Run: headless pygame with SDL's dummy video driver; simulated clock (each Clock.tick advances the game by its frame time, no real sleeping); random seed 0; keys injected as events and as key.get_pressed() state; mouse plan: one left click at the window centre at the start of phase 2, then a move to the lower-right quarter at the start of phase 3.
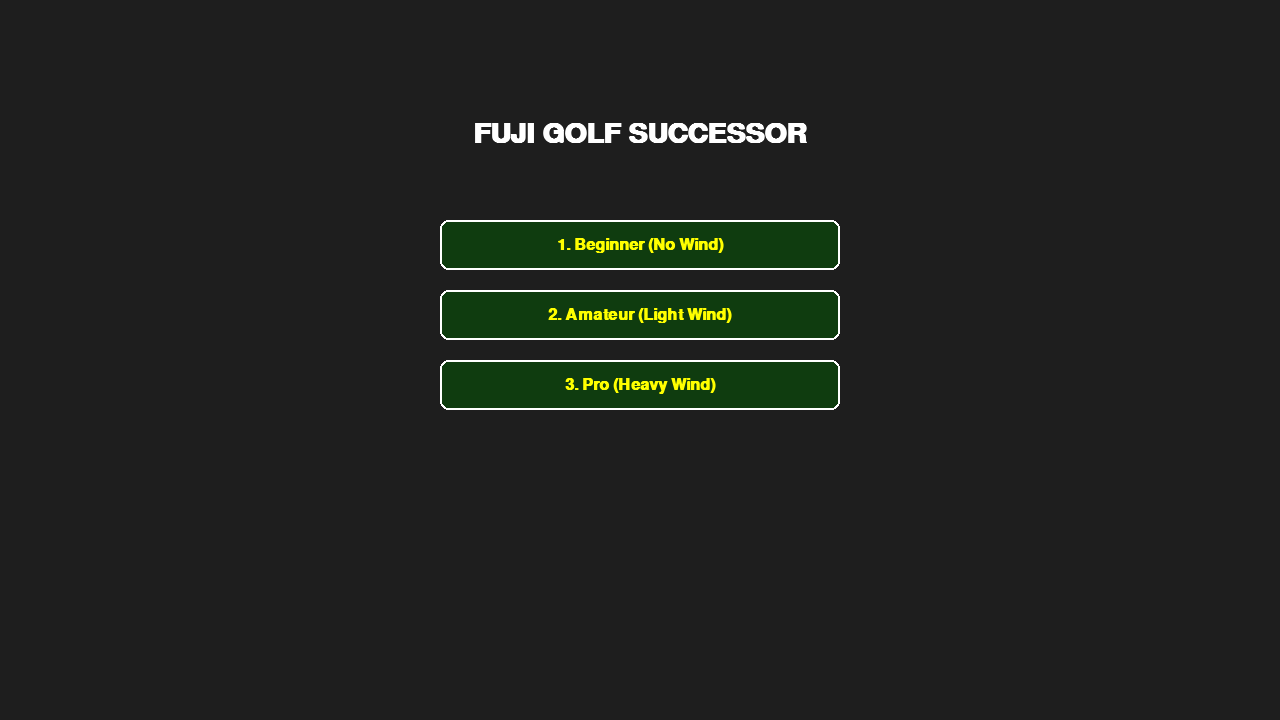
Frame 1 of 4 · flips 1–60 · no input
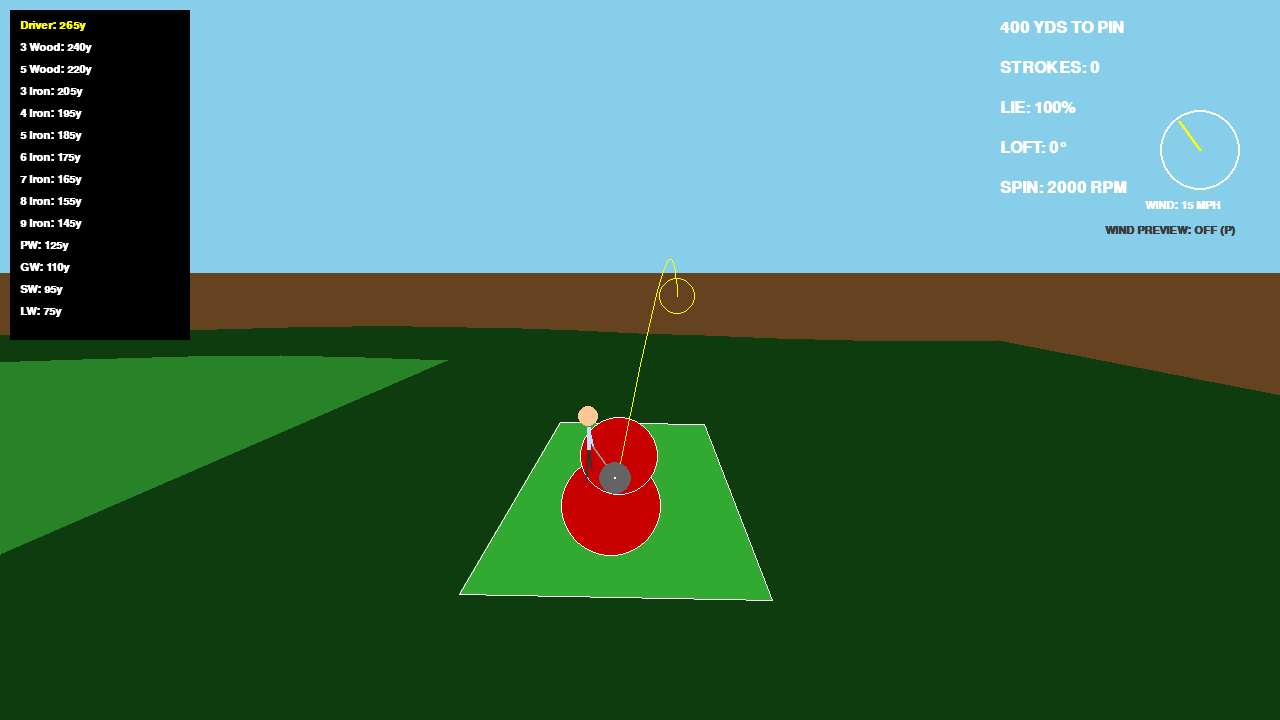
Frame 2 of 4 · flips 61–180 · clicked the window centre · tapped SPACE, RETURN · held RIGHT (→), D
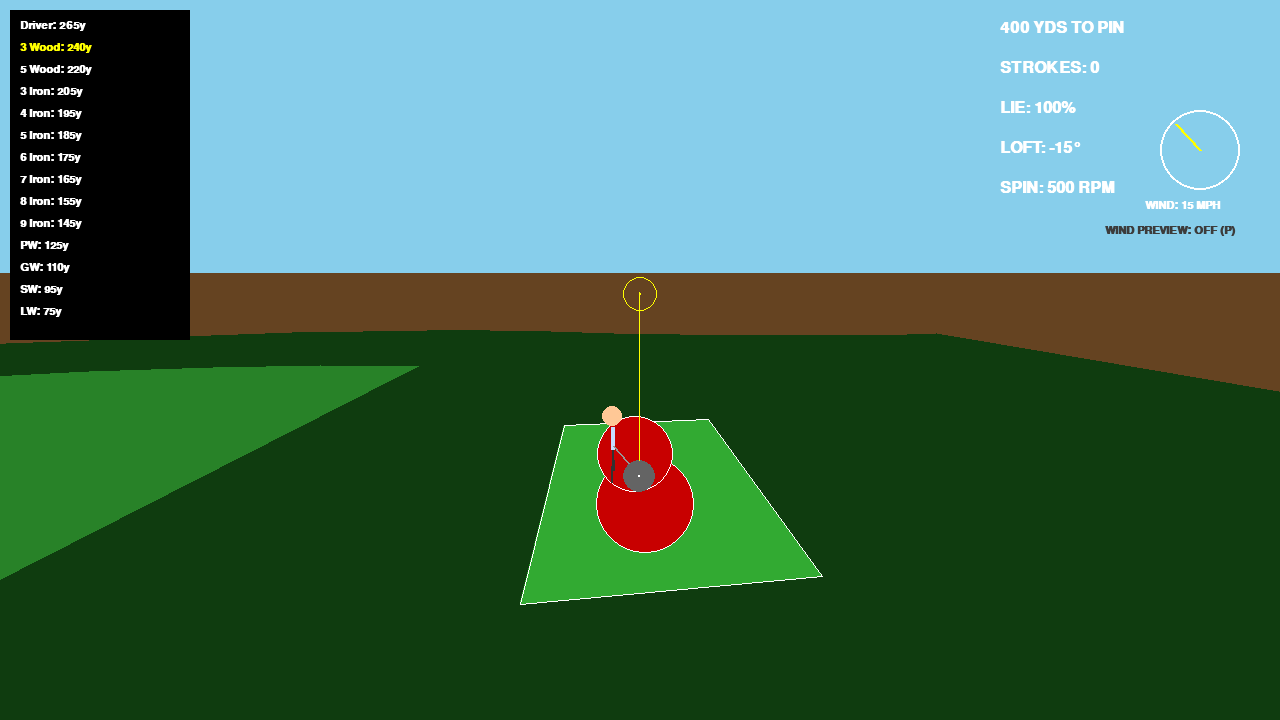
Frame 3 of 4 · flips 181–300 · moved the mouse to the lower-right quarter · held DOWN (↓), S
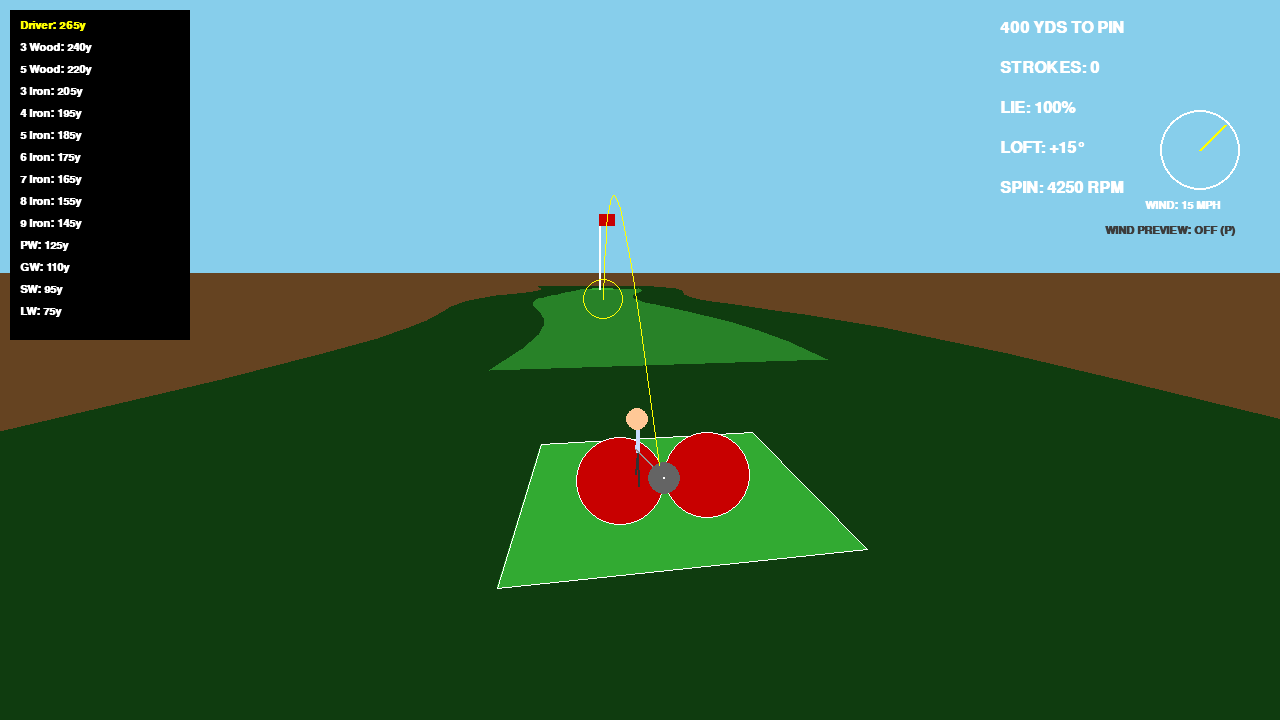
Frame 4 of 4 · flips 301–420 · held LEFT (←), A, UP (↑), W

The pygame program that drew these frames:

import pygame
import math
import random

# --- Window Setup ---
WIDTH, HEIGHT = 1280, 720 
pygame.init()
screen = pygame.display.set_mode((WIDTH, HEIGHT), pygame.RESIZABLE)
pygame.display.set_caption("Fuji Golf Successor")

clock = pygame.time.Clock()
font_large = pygame.font.SysFont("Verdana", 42, bold=True)
font_med = pygame.font.SysFont("Verdana", 24, bold=True)
font_small = pygame.font.SysFont("Verdana", 16, bold=True)

# --- Colors ---
ROUGH = (15, 60, 15)
FAIRWAY = (40, 130, 40)
GREEN_COLOR = (50, 170, 50)
SKY = (135, 206, 235)
WHITE = (255, 255, 255)
HOLE_COLOR = (10, 10, 10)
RED = (200, 0, 0)
YELLOW = (255, 255, 0)
GRAY = (60, 60, 60)
BROWN = (101, 67, 33)

# --- Club Data ---
CLUBS = [
    ["Driver", 265, 25], ["3 Wood", 240, 30], ["5 Wood", 220, 35],
    ["3 Iron", 205, 40], ["4 Iron", 195, 45], ["5 Iron", 185, 50],
    ["6 Iron", 175, 55], ["7 Iron", 165, 60], ["8 Iron", 155, 65],
    ["9 Iron", 145, 70], ["PW", 125, 80], ["GW", 110, 90],
    ["SW", 95, 100], ["LW", 75, 110]
]

class Ball:
    def __init__(self):
        self.x, self.y, self.z = 0, 0, 0
        self.vx, self.vy = 0, 0
        self.strokes = 0
        self.is_moving = False
        self.flight_progress = 0
        self.flight_duration = 100
        self.max_height = 0
        self.wind_x, self.wind_y = 0, 0
        
        self.rpm = 0
        self.loft_offset = 0.0
        self.dist = 0
        self.height = 0
        self.angle = 0
        self.bounce_count = 0
        
        self.prev_x, self.prev_y = 0, 0
        self.lie = 100
        # Putting state
        self.putt_x = 0
        self.putt_y = 0
        self.putt_vx = 0
        self.putt_vy = 0
        self.ds = None # Drag start
        self.is_dragging = False

    def start_flight(self, dist, height, angle, wx, wy, power_mult, loft_offset, club_idx):
        self.prev_x, self.prev_y = self.x, self.y
        self.is_moving = True
        self.flight_progress = 0
        self.bounce_count = 0
        self.loft_offset = loft_offset
        self.rpm = max(500, int((2000 + (club_idx * 300) + (loft_offset * 150)) * power_mult))
        
        rad = math.radians(angle)
        actual_dist = (dist * power_mult) * random.uniform(0.98, 1.02)
        
        self.dist = actual_dist
        self.height = height * power_mult
        self.angle = angle
        self.flight_duration = 100
        
        self.vy = (self.dist / self.flight_duration) * math.cos(rad)
        self.vx = (self.dist / self.flight_duration) * math.sin(rad)
        self.max_height = self.height
        self.wind_x, self.wind_y = wx / 70.0, wy / 70.0
        self.strokes += 1

    def start_bounce(self):
        self.bounce_count += 1
        self.flight_progress = 0
        
        # High RPM reduces forward bounce or causes backspin!
        dist_damp = 0.5 - ((self.rpm - 2000) / 8500.0) 
        dist_damp = max(-0.3, min(0.6, dist_damp))
        
        height_damp = 0.25 + (self.loft_offset / 100.0)
        height_damp = max(0.1, min(0.4, height_damp))
        
        self.dist *= dist_damp
        self.height *= height_damp
        self.flight_duration = max(5, int(self.flight_duration * 0.6))
        self.rpm = int(self.rpm * 0.5) # Spin decays after hitting the ground
        
        if self.flight_duration <= 5 or self.height < 0.5:
            self.is_moving = False
            self.z = 0
        else:
            rad = math.radians(self.angle)
            self.vy = (self.dist / self.flight_duration) * math.cos(rad)
            self.vx = (self.dist / self.flight_duration) * math.sin(rad)
            self.max_height = self.height
            self.wind_x *= 0.5
            self.wind_y *= 0.5

    def update(self):
        if self.is_moving:
            self.flight_progress += 1
            t = self.flight_progress / self.flight_duration
            self.z = 4 * self.max_height * t * (1 - t)
            
            # Wind affects the ball more at higher altitudes
            altitude_wind_mult = self.z / 40.0
            self.x += self.vx + (self.wind_x * altitude_wind_mult)
            self.y += self.vy + (self.wind_y * altitude_wind_mult)
            
            if self.flight_progress >= self.flight_duration:
                self.z = 0
                self.start_bounce()

def project(obj_x, obj_y, obj_z, cam_x, cam_y, cam_angle, w, h):
    rel_x = obj_x - cam_x
    rel_y = obj_y - cam_y
    
    # Rotate around the camera so the view aligns with our aim
    rad = math.radians(cam_angle)
    rx = rel_x * math.cos(rad) - rel_y * math.sin(rad)
    ry = rel_x * math.sin(rad) + rel_y * math.cos(rad)
    
    if ry < -10: 
        ry = -10  # Clamp to a near plane so ground polys stretch off the bottom of the screen!
    factor = (h * 0.5) / (ry + 15)
    sx = (w // 2) + (rx * factor)
    horizon = h * 0.38
    sy = horizon + (h - horizon) * (15 / (ry + 15)) - (obj_z * factor)
    return int(sx), int(sy), factor

def draw_hud(screen, curr_w, curr_h, ball, hole_pos, club_idx, power, wx, wy, is_swinging, trajectory_offset, cam_angle, show_wind_preview):
    # --- Club Inventory (Left Side) ---
    pygame.draw.rect(screen, (0,0,0,100), (10, 10, 180, 330))
    for i, c in enumerate(CLUBS):
        color = YELLOW if i == club_idx else WHITE
        txt = font_small.render(f"{c[0]}: {c[1]}y", True, color)
        screen.blit(txt, (20, 20 + i * 22))

    # --- Wind & Distance (Right Side) ---
    dist = int(math.hypot(ball.x-hole_pos[0], ball.y-hole_pos[1]))
    screen.blit(font_med.render(f"{dist} YDS TO PIN", True, WHITE), (curr_w - 280, 20))
    screen.blit(font_med.render(f"STROKES: {ball.strokes}", True, WHITE), (curr_w - 280, 60))
    screen.blit(font_med.render(f"LIE: {ball.lie}%", True, WHITE if ball.lie >= 90 else YELLOW), (curr_w - 280, 100))
    loft_str = f"+{int(trajectory_offset)}" if trajectory_offset > 0 else str(int(trajectory_offset))
    screen.blit(font_med.render(f"LOFT: {loft_str}°", True, WHITE), (curr_w - 280, 140))
    
    display_rpm = ball.rpm if ball.is_moving else max(500, int(2000 + (club_idx * 300) + (trajectory_offset * 150)))
    screen.blit(font_med.render(f"SPIN: {display_rpm} RPM", True, WHITE), (curr_w - 280, 180))
    
    # Wind Compass
    cx, cy = curr_w - 80, 150
    pygame.draw.circle(screen, WHITE, (cx, cy), 40, 2)
    mag = math.hypot(wx, wy)
    if mag > 0:
        rad = math.radians(cam_angle)
        local_wx = wx * math.cos(rad) - wy * math.sin(rad)
        local_wy = wx * math.sin(rad) + wy * math.cos(rad)
        ex, ey = cx + (local_wx/mag)*35, cy - (local_wy/mag)*35
        pygame.draw.line(screen, YELLOW, (cx, cy), (ex, ey), 3)
    screen.blit(font_small.render(f"WIND: {int(mag)} MPH", True, WHITE), (cx - 55, cy + 50))
    
    preview_color = YELLOW if show_wind_preview else GRAY
    screen.blit(font_small.render(f"WIND PREVIEW: {'ON' if show_wind_preview else 'OFF'} (P)", True, preview_color), (cx - 95, cy + 75))

    # --- Power Meter (Bottom Center) ---
    if is_swinging or power > 0:
        mw, mh = 300, 25
        mx, my = curr_w // 2 - mw // 2, curr_h - 100
        pygame.draw.rect(screen, GRAY, (mx, my, mw, mh))
        pygame.draw.rect(screen, YELLOW, (mx, my, int(mw * power), mh))
        pygame.draw.rect(screen, WHITE, (mx, my, mw, mh), 2)
        label = font_small.render(f"POWER: {int(power*100)}%", True, WHITE)
        screen.blit(label, (mx + 100, my - 25))

def main():
    difficulty = None
    options = [
        {"text": "1. Beginner (No Wind)", "diff": 0, "rect": pygame.Rect(0, 0, 0, 0)},
        {"text": "2. Amateur (Light Wind)", "diff": 8, "rect": pygame.Rect(0, 0, 0, 0)},
        {"text": "3. Pro (Heavy Wind)", "diff": 18, "rect": pygame.Rect(0, 0, 0, 0)}
    ]

    while difficulty is None:
        curr_w, curr_h = screen.get_size()
        screen.fill((30, 30, 30))
        
        title = font_large.render("FUJI GOLF SUCCESSOR", True, WHITE)
        screen.blit(title, (curr_w//2 - title.get_width()//2, 120))
        
        mouse_pos = pygame.mouse.get_pos()
        for i, opt in enumerate(options):
            rect = pygame.Rect(curr_w//2 - 200, 220 + i * 70, 400, 50)
            opt["rect"] = rect
            is_hover = rect.collidepoint(mouse_pos)
            
            pygame.draw.rect(screen, FAIRWAY if is_hover else ROUGH, rect, border_radius=8)
            pygame.draw.rect(screen, WHITE, rect, 2, border_radius=8)
            
            text_surf = font_med.render(opt["text"], True, WHITE if is_hover else YELLOW)
            screen.blit(text_surf, (rect.centerx - text_surf.get_width()//2, rect.centery - text_surf.get_height()//2))
            
        pygame.display.flip()
        for e in pygame.event.get():
            if e.type == pygame.QUIT: pygame.quit(); return
            if e.type == pygame.KEYDOWN:
                if e.key == pygame.K_1: difficulty = 0
                if e.key == pygame.K_2: difficulty = 8
                if e.key == pygame.K_3: difficulty = 18
            if e.type == pygame.MOUSEBUTTONDOWN and e.button == 1:
                for opt in options:
                    if opt["rect"].collidepoint(e.pos):
                        difficulty = opt["diff"]

    ball = Ball()
    wx, wy = random.uniform(-difficulty, difficulty), random.uniform(-difficulty, difficulty)
    cam_x, cam_y = 0, -20
    cam_angle = 0.0
    aim_angle = 0.0
    trajectory_offset = 0.0
    show_wind_preview = False
    club_idx = 0
    state = "3D"
    hole_pos = (0, 400)
    fairway_nodes = [(yrd, math.sin(yrd*0.02)*12, 35) for yrd in range(40, 401, 20)]
    
    is_swinging = False
    power = 0.0
    msg_text = ""
    msg_timer = 0

    running = True
    while running:
        curr_w, curr_h = screen.get_size()
        mouse_pos = pygame.mouse.get_pos()
        screen.fill(SKY)

        for event in pygame.event.get():
            if event.type == pygame.QUIT: running = False
            if event.type == pygame.KEYDOWN:
                if event.key == pygame.K_ESCAPE: running = False
                if event.key == pygame.K_r: main(); return
                
                if not ball.is_moving and state == "3D":
                    if event.key == pygame.K_w: club_idx = (club_idx - 1) % len(CLUBS)
                    if event.key == pygame.K_s: club_idx = (club_idx + 1) % len(CLUBS)
                    if event.key == pygame.K_p: show_wind_preview = not show_wind_preview
                    if event.key == pygame.K_SPACE:
                        is_swinging = True; power = 0.0

            if event.type == pygame.KEYUP:
                if event.key == pygame.K_SPACE and is_swinging:
                    effective_power = power * (ball.lie / 100.0)
                    dist = CLUBS[club_idx][1] - (trajectory_offset * 2.5)
                    height = CLUBS[club_idx][2] + (trajectory_offset * 1.5)
                    ball.start_flight(dist, height, aim_angle, wx, wy, effective_power, trajectory_offset, club_idx)
                    is_swinging = False; power = 0.0

            # Putting Event Handling
            if state == "GREEN" and ball.putt_vx == 0:
                if event.type == pygame.MOUSEBUTTONDOWN:
                    ball.ds = mouse_pos
                    ball.is_dragging = True
                if event.type == pygame.MOUSEBUTTONUP and ball.is_dragging:
                    ball.putt_vx = (ball.ds[0] - mouse_pos[0]) * 0.12
                    ball.putt_vy = (ball.ds[1] - mouse_pos[1]) * 0.12
                    ball.strokes += 1
                    ball.is_dragging = False

        if is_swinging:
            power += 0.015
            if power > 1.0: power = 0.0 # Reset on over-swing

        keys = pygame.key.get_pressed()
        if not ball.is_moving and not is_swinging and state == "3D":
            if keys[pygame.K_LEFT]: aim_angle -= 0.8
            if keys[pygame.K_RIGHT]: aim_angle += 0.8
            if keys[pygame.K_UP]: trajectory_offset += 0.5
            if keys[pygame.K_DOWN]: trajectory_offset -= 0.5
            trajectory_offset = max(-15.0, min(15.0, trajectory_offset))

        # --- Game Logic ---
        if state == "3D":
            was_moving = ball.is_moving
            ball.update()
            
            cam_angle += (aim_angle - cam_angle) * 0.1
            target_cam_x = ball.x - math.sin(math.radians(cam_angle)) * 18
            target_cam_y = ball.y - math.cos(math.radians(cam_angle)) * 18
            cam_x += (target_cam_x - cam_x) * 0.1
            cam_y += (target_cam_y - cam_y) * 0.1
            
            if was_moving and not ball.is_moving:
                rough_center_x = math.sin(ball.y * 0.02) * 12
                if abs(ball.x - rough_center_x) > 80 or ball.y < -50 or ball.y > 450:
                    ball.strokes += 2
                    ball.x, ball.y = ball.prev_x, ball.prev_y
                    msg_text = "OUT OF BOUNDS! +2 STROKES"
                    msg_timer = 180
                elif math.hypot(ball.x - hole_pos[0], ball.y - hole_pos[1]) < 25:
                    state = "GREEN"
                    ball.putt_x = curr_w // 2 + (ball.x - hole_pos[0]) * 20
                    ball.putt_y = curr_h // 2 + (hole_pos[1] - ball.y) * 20

        elif state == "GREEN":
            ball.putt_x += ball.putt_vx; ball.putt_y += ball.putt_vy
            ball.putt_vx *= 0.97; ball.putt_vy *= 0.97
            if abs(ball.putt_vx) < 0.05: ball.putt_vx = ball.putt_vy = 0
            if math.hypot(ball.putt_x - curr_w//2, ball.putt_y - curr_h//2) < 18 and math.hypot(ball.putt_vx, ball.putt_vy) < 3:
                state = "HOLE"

        # --- Rendering ---
        if state == "3D":
            pygame.draw.rect(screen, BROWN, (0, int(curr_h*0.38), curr_w, curr_h))
            
            rough_nodes = [(yrd, math.sin(yrd*0.02)*12, 80) for yrd in range(-100, 501, 20)]
            for i in range(len(rough_nodes)-1):
                y1, x1, w1 = rough_nodes[i]; y2, x2, w2 = rough_nodes[i+1]
                p1l = project(x1-w1, y1, 0, cam_x, cam_y, cam_angle, curr_w, curr_h)
                p1r = project(x1+w1, y1, 0, cam_x, cam_y, cam_angle, curr_w, curr_h)
                p2l = project(x2-w2, y2, 0, cam_x, cam_y, cam_angle, curr_w, curr_h)
                p2r = project(x2+w2, y2, 0, cam_x, cam_y, cam_angle, curr_w, curr_h)
                if p1l and p2l: pygame.draw.polygon(screen, ROUGH, [p1l[:2], p1r[:2], p2r[:2], p2l[:2]])

            # --- Tee Box ---
            tb_p1l = project(-12, -10, 0, cam_x, cam_y, cam_angle, curr_w, curr_h)
            tb_p1r = project(12, -10, 0, cam_x, cam_y, cam_angle, curr_w, curr_h)
            tb_p2l = project(-12, 8, 0, cam_x, cam_y, cam_angle, curr_w, curr_h)
            tb_p2r = project(12, 8, 0, cam_x, cam_y, cam_angle, curr_w, curr_h)
            if tb_p1l and tb_p1r and tb_p2l and tb_p2r:
                pygame.draw.polygon(screen, GREEN_COLOR, [tb_p1l[:2], tb_p1r[:2], tb_p2r[:2], tb_p2l[:2]])
                pygame.draw.polygon(screen, WHITE, [tb_p1l[:2], tb_p1r[:2], tb_p2r[:2], tb_p2l[:2]], 1)
                tm1 = project(-4, 0, 0, cam_x, cam_y, cam_angle, curr_w, curr_h)
                tm2 = project(4, 0, 0, cam_x, cam_y, cam_angle, curr_w, curr_h)
                if tm1: 
                    pygame.draw.circle(screen, RED, tm1[:2], max(2, int(4*tm1[2])))
                    pygame.draw.circle(screen, WHITE, tm1[:2], max(2, int(4*tm1[2])), 1)
                if tm2: 
                    pygame.draw.circle(screen, RED, tm2[:2], max(2, int(4*tm2[2])))
                    pygame.draw.circle(screen, WHITE, tm2[:2], max(2, int(4*tm2[2])), 1)

            for i in range(len(fairway_nodes)-1):
                y1, x1, w1 = fairway_nodes[i]; y2, x2, w2 = fairway_nodes[i+1]
                p1l = project(x1-w1, y1, 0, cam_x, cam_y, cam_angle, curr_w, curr_h)
                p1r = project(x1+w1, y1, 0, cam_x, cam_y, cam_angle, curr_w, curr_h)
                p2l = project(x2-w2, y2, 0, cam_x, cam_y, cam_angle, curr_w, curr_h)
                p2r = project(x2+w2, y2, 0, cam_x, cam_y, cam_angle, curr_w, curr_h)
                if p1l and p2l: pygame.draw.polygon(screen, FAIRWAY, [p1l[:2], p1r[:2], p2r[:2], p2l[:2]])

            # Draw Green shape (matches 2D view)
            green1_pts = []
            green2_pts = []
            for a in range(0, 360, 10):
                rad = math.radians(a)
                gp1 = project(hole_pos[0] + math.cos(rad)*10, hole_pos[1] + math.sin(rad)*15, 0, cam_x, cam_y, cam_angle, curr_w, curr_h)
                if gp1: green1_pts.append(gp1[:2])
                gp2 = project(hole_pos[0] + math.cos(rad)*17.5, hole_pos[1] + math.sin(rad)*7.5, 0, cam_x, cam_y, cam_angle, curr_w, curr_h)
                if gp2: green2_pts.append(gp2[:2])
            if len(green1_pts) > 2: pygame.draw.polygon(screen, GREEN_COLOR, green1_pts)
            if len(green2_pts) > 2: pygame.draw.polygon(screen, GREEN_COLOR, green2_pts)

            f = project(hole_pos[0], hole_pos[1], 0, cam_x, cam_y, cam_angle, curr_w, curr_h)
            if f:
                pygame.draw.line(screen, WHITE, (f[0], f[1]), (f[0], f[1]-int(90*f[2])), 2)
                pygame.draw.rect(screen, RED, (f[0], f[1]-int(90*f[2]), int(20*f[2]), int(15*f[2])))
            
            # --- Draw Player ---
            if not ball.is_moving:
                p_angle = math.radians(aim_angle - 90)
                px = ball.x + 2.5 * math.sin(p_angle)
                py = ball.y + 2.5 * math.cos(p_angle)
                
                feet_l = project(px - 1.0*math.cos(p_angle), py + 1.0*math.sin(p_angle), 0, cam_x, cam_y, cam_angle, curr_w, curr_h)
                feet_r = project(px + 1.0*math.cos(p_angle), py - 1.0*math.sin(p_angle), 0, cam_x, cam_y, cam_angle, curr_w, curr_h)
                waist = project(px, py, 2.5, cam_x, cam_y, cam_angle, curr_w, curr_h)
                neck = project(px, py, 4.5, cam_x, cam_y, cam_angle, curr_w, curr_h)
                head = project(px, py, 5.5, cam_x, cam_y, cam_angle, curr_w, curr_h)
                
                if head and waist and feet_l and feet_r and neck:
                    PLAYER_COLOR = (200, 220, 255)
                    pygame.draw.line(screen, (50, 50, 50), waist[:2], feet_l[:2], 2)
                    pygame.draw.line(screen, (50, 50, 50), waist[:2], feet_r[:2], 2)
                    pygame.draw.line(screen, PLAYER_COLOR, waist[:2], neck[:2], 4)
                    pygame.draw.circle(screen, (255, 200, 150), head[:2], max(2, int(1.0 * head[2])))
                    
                    if is_swinging:
                        swing_rot = math.radians(aim_angle + 160 * power)
                        club_x = px + 3.5 * math.sin(swing_rot)
                        club_y = py + 3.5 * math.cos(swing_rot)
                        club_z = 6 * power
                        hands_x = px + 1.5 * math.sin(swing_rot)
                        hands_y = py + 1.5 * math.cos(swing_rot)
                        hands_z = 2.5 + 2 * power
                    else:
                        club_x, club_y, club_z = ball.x, ball.y, 0
                        aim_rad = math.radians(aim_angle)
                        hands_x = px + 1.5 * math.sin(aim_rad)
                        hands_y = py + 1.5 * math.cos(aim_rad)
                        hands_z = 2.0

                    hands = project(hands_x, hands_y, hands_z, cam_x, cam_y, cam_angle, curr_w, curr_h)
                    club_head = project(club_x, club_y, club_z, cam_x, cam_y, cam_angle, curr_w, curr_h)
                    
                    if hands and club_head:
                        pygame.draw.line(screen, PLAYER_COLOR, neck[:2], hands[:2], 2)
                        pygame.draw.line(screen, (150, 150, 150), hands[:2], club_head[:2], 2)
                        pygame.draw.circle(screen, (100, 100, 100), club_head[:2], max(2, int(1.5 * club_head[2])))

            b = project(ball.x, ball.y, ball.z, cam_x, cam_y, cam_angle, curr_w, curr_h)
            if b: pygame.draw.circle(screen, WHITE, (b[0], b[1]), max(1, int(0.15*b[2])))

            # --- Aim Indicator ---
            if not ball.is_moving:
                adj_dist = CLUBS[club_idx][1] - (trajectory_offset * 2.5)
                adj_height = CLUBS[club_idx][2] + (trajectory_offset * 1.5)
                base_target_x = ball.x + adj_dist * math.sin(math.radians(aim_angle))
                base_target_y = ball.y + adj_dist * math.cos(math.radians(aim_angle))
                
                arc_points = []
                sim_x, sim_y = ball.x, ball.y
                sim_vx = (base_target_x - ball.x) / 100.0
                sim_vy = (base_target_y - ball.y) / 100.0
                sim_wx = (wx / 70.0) if show_wind_preview else 0.0
                sim_wy = (wy / 70.0) if show_wind_preview else 0.0
                
                for step in range(101):
                    t = step / 100.0
                    pz = 4 * adj_height * t * (1 - t)
                    
                    alt_wind_mult = pz / 40.0
                    sim_x += sim_vx + (sim_wx * alt_wind_mult)
                    sim_y += sim_vy + (sim_wy * alt_wind_mult)
                    
                    if step % 6 == 0 or step == 100:
                        proj_pt = project(sim_x, sim_y, pz, cam_x, cam_y, cam_angle, curr_w, curr_h)
                        if proj_pt:
                            arc_points.append(proj_pt[:2])
                            
                t_proj = project(sim_x, sim_y, 0, cam_x, cam_y, cam_angle, curr_w, curr_h)
                        
                if len(arc_points) > 1:
                    pygame.draw.lines(screen, YELLOW, False, arc_points, 1)

                if b and t_proj:
                    pygame.draw.circle(screen, YELLOW, (t_proj[0], t_proj[1]), max(2, int(15*t_proj[2])), 1)

            draw_hud(screen, curr_w, curr_h, ball, hole_pos, club_idx, power, wx, wy, is_swinging, trajectory_offset, cam_angle, show_wind_preview)

        elif state == "GREEN":
            screen.fill(ROUGH)
            pygame.draw.ellipse(screen, GREEN_COLOR, pygame.Rect(curr_w//2 - 200, curr_h//2 - 300, 400, 600))
            pygame.draw.ellipse(screen, GREEN_COLOR, pygame.Rect(curr_w//2 - 350, curr_h//2 - 150, 700, 300))
            
            hole_screen_pos = (curr_w//2, curr_h//2)
            pygame.draw.circle(screen, HOLE_COLOR, hole_screen_pos, 20)
            
            # --- FIXED: Putter Line ---
            if ball.is_dragging:
                # Line from ball to mouse (Slingshot)
                pygame.draw.line(screen, WHITE, (int(ball.putt_x), int(ball.putt_y)), mouse_pos, 2)

            pygame.draw.circle(screen, WHITE, (int(ball.putt_x), int(ball.putt_y)), 10)
            screen.blit(font_med.render("PUTTING: Drag ball BACK to aim at hole", True, WHITE), (40, 40))

        elif state == "HOLE":
            screen.fill((0, 0, 0))
            par = 4
            diff = ball.strokes - par
            
            if ball.strokes == 1: score_str = "Hole in One!!!"
            elif diff <= -3: score_str = "Albatross!"
            elif diff == -2: score_str = "Eagle!"
            elif diff == -1: score_str = "Birdie"
            elif diff == 0: score_str = "Par"
            elif diff == 1: score_str = "Bogey"
            elif diff == 2: score_str = "Double Bogey"
            elif diff == 3: score_str = "Triple Bogey"
            else: score_str = f"+{diff}"

            msg1 = font_large.render(f"HOLE FINISHED! PAR {par}", True, WHITE)
            msg2 = font_large.render(f"SCORE: {ball.strokes} ({score_str})", True, YELLOW)
            screen.blit(msg1, (curr_w//2 - msg1.get_width()//2, curr_h//2 - 40))
            screen.blit(msg2, (curr_w//2 - msg2.get_width()//2, curr_h//2 + 10))
            
            msg_restart = font_med.render("Press 'R' to Restart", True, WHITE)
            screen.blit(msg_restart, (curr_w//2 - msg_restart.get_width()//2, curr_h//2 + 80))

        if msg_timer > 0:
            msg_timer -= 1
            surf = font_large.render(msg_text, True, RED)
            bg_rect = surf.get_rect(center=(curr_w//2, curr_h//2 - 100)).inflate(20, 20)
            pygame.draw.rect(screen, WHITE, bg_rect, border_radius=8)
            pygame.draw.rect(screen, HOLE_COLOR, bg_rect, 3, border_radius=8)
            screen.blit(surf, surf.get_rect(center=(curr_w//2, curr_h//2 - 100)))

        pygame.display.flip()
        clock.tick(60)
    pygame.quit()

if __name__ == "__main__":
    main()
